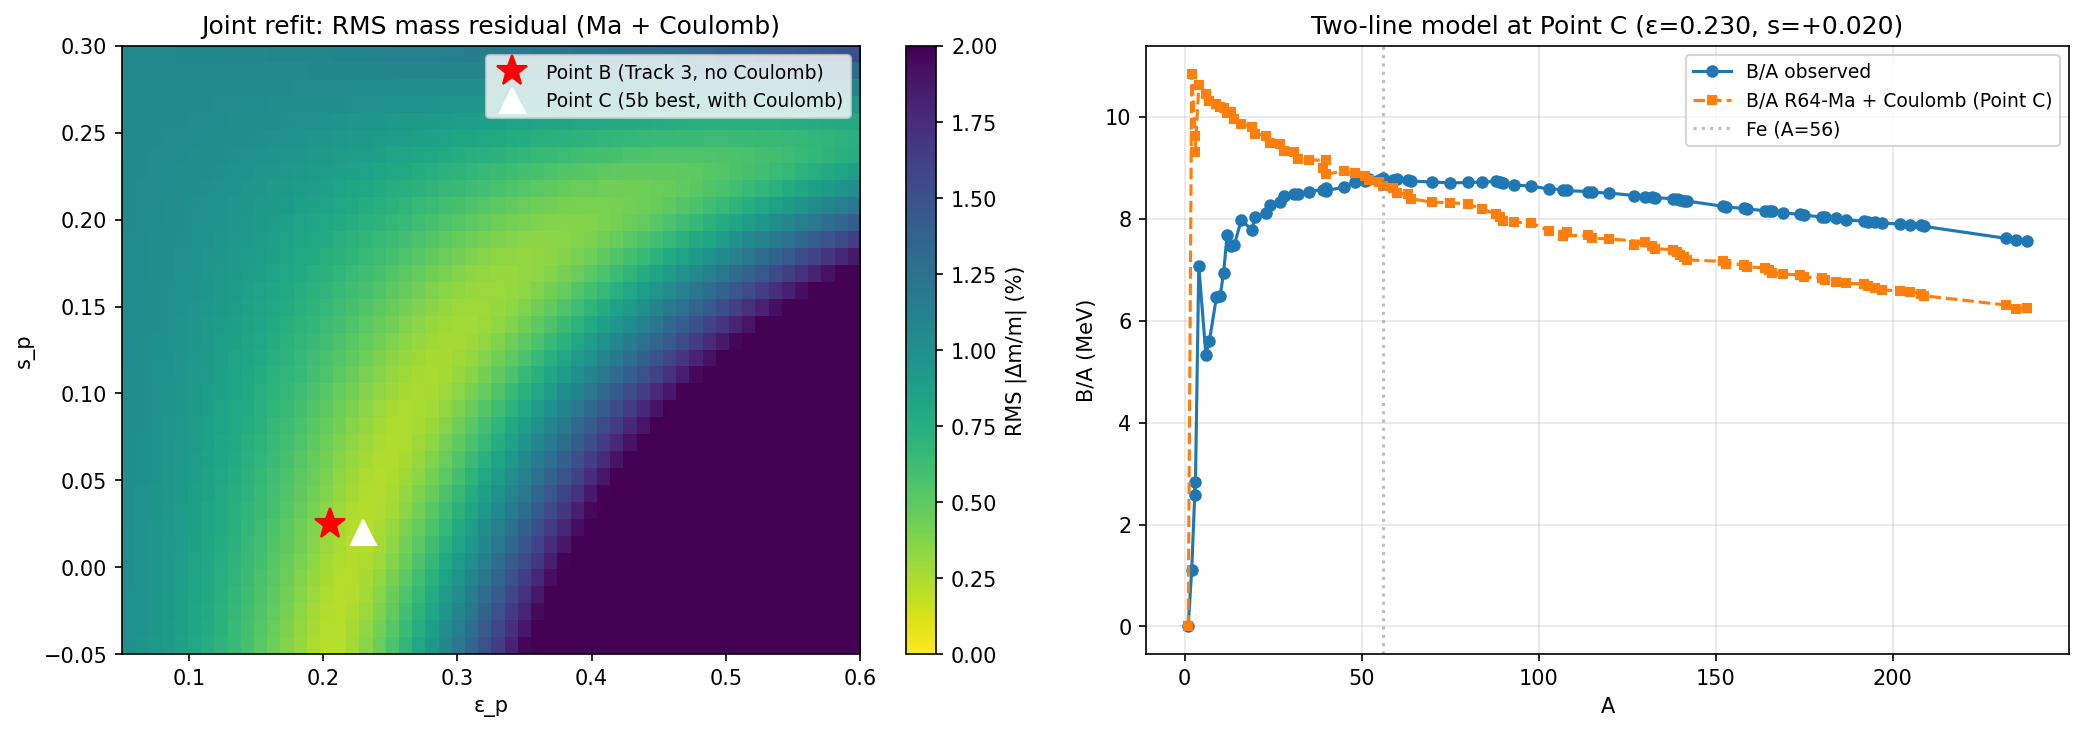

The file beside this chart, header and first rows:
eps_p, s_p, K_p, rms_mass_err, delta_n_p
0.2, -0.05, 61.92, 0.002163, -2.455
0.21, -0.03, 64.99, 0.002168, -1.622
0.21, -0.04, 64.97, 0.002191, -2.162
0.21, -0.02, 65.01, 0.002193, -1.082
0.22, 0.0, 68.08, 0.002211, 0.0
0.22, -0.01, 68.06, 0.002229, -0.5926
0.2, -0.04, 61.94, 0.002231, -1.965
0.22, 0.01, 68.1, 0.00225, 0.5929
0.23, 0.02, 71.15, 0.00226, 1.294
0.21, -0.05, 64.95, 0.00226, -2.701
0.21, -0.01, 65.03, 0.002263, -0.5409
0.23, 0.03, 71.18, 0.002274, 1.942
0.22, -0.02, 68.03, 0.002301, -1.185
0.23, 0.01, 71.13, 0.00231, 0.6468
0.24, 0.04, 74.23, 0.002316, 2.814
0.24, 0.05, 74.25, 0.00232, 3.519
0.2, -0.03, 61.95, 0.002335, -1.474
0.22, 0.02, 68.12, 0.002341, 1.186
0.23, 0.04, 71.2, 0.002353, 2.59
0.25, 0.06, 77.31, 0.00237, 4.575
0.21, 0.0, 65.04, 0.002375, 0.0
0.25, 0.07, 77.33, 0.002383, 5.339
0.24, 0.03, 74.2, 0.002386, 2.11
0.24, 0.06, 74.28, 0.002399, 4.224
0.23, 0.0, 71.1, 0.002422, 0.0
0.22, -0.03, 68.01, 0.002423, -1.776
0.26, 0.08, 80.39, 0.002425, 6.589
0.25, 0.05, 77.28, 0.002443, 3.811
0.2, -0.02, 61.97, 0.002469, -0.9828
0.26, 0.09, 80.42, 0.002471, 7.415
0.26, 0.07, 80.36, 0.002479, 5.763
0.22, 0.03, 68.14, 0.00248, 1.78
0.25, 0.08, 77.36, 0.002481, 6.104
0.19, -0.05, 58.88, 0.002485, -2.22
0.23, 0.05, 71.22, 0.002489, 3.238
0.27, 0.1, 83.47, 0.002503, 8.869
0.27, 0.09, 83.44, 0.002508, 7.98
0.21, 0.01, 65.06, 0.002523, 0.5413
0.24, 0.02, 74.17, 0.002525, 1.406
0.24, 0.07, 74.3, 0.002546, 4.93
0.28, 0.11, 86.53, 0.002563, 10.47
0.23, -0.01, 71.08, 0.002586, -0.6464
0.22, -0.04, 67.99, 0.002586, -2.368
0.25, 0.04, 77.25, 0.002595, 3.048
0.27, 0.11, 83.51, 0.002609, 9.76
0.26, 0.1, 80.45, 0.002611, 8.241
0.28, 0.1, 86.49, 0.002612, 9.519
0.27, 0.08, 83.4, 0.002623, 7.091
0.26, 0.06, 80.32, 0.002625, 4.938
0.2, -0.01, 61.99, 0.002629, -0.4915
0.19, -0.04, 58.9, 0.002636, -1.776
0.29, 0.12, 89.58, 0.002639, 12.24
0.28, 0.12, 86.56, 0.002639, 11.43
0.25, 0.09, 77.39, 0.002656, 6.869
0.22, 0.04, 68.16, 0.002659, 2.374
0.23, 0.06, 71.24, 0.002676, 3.887
0.29, 0.13, 89.62, 0.002695, 13.26
0.21, 0.02, 65.08, 0.002703, 1.083
0.24, 0.01, 74.15, 0.002722, 0.7029
0.3, 0.13, 92.63, 0.002722, 14.16
... 1,956 more rows
